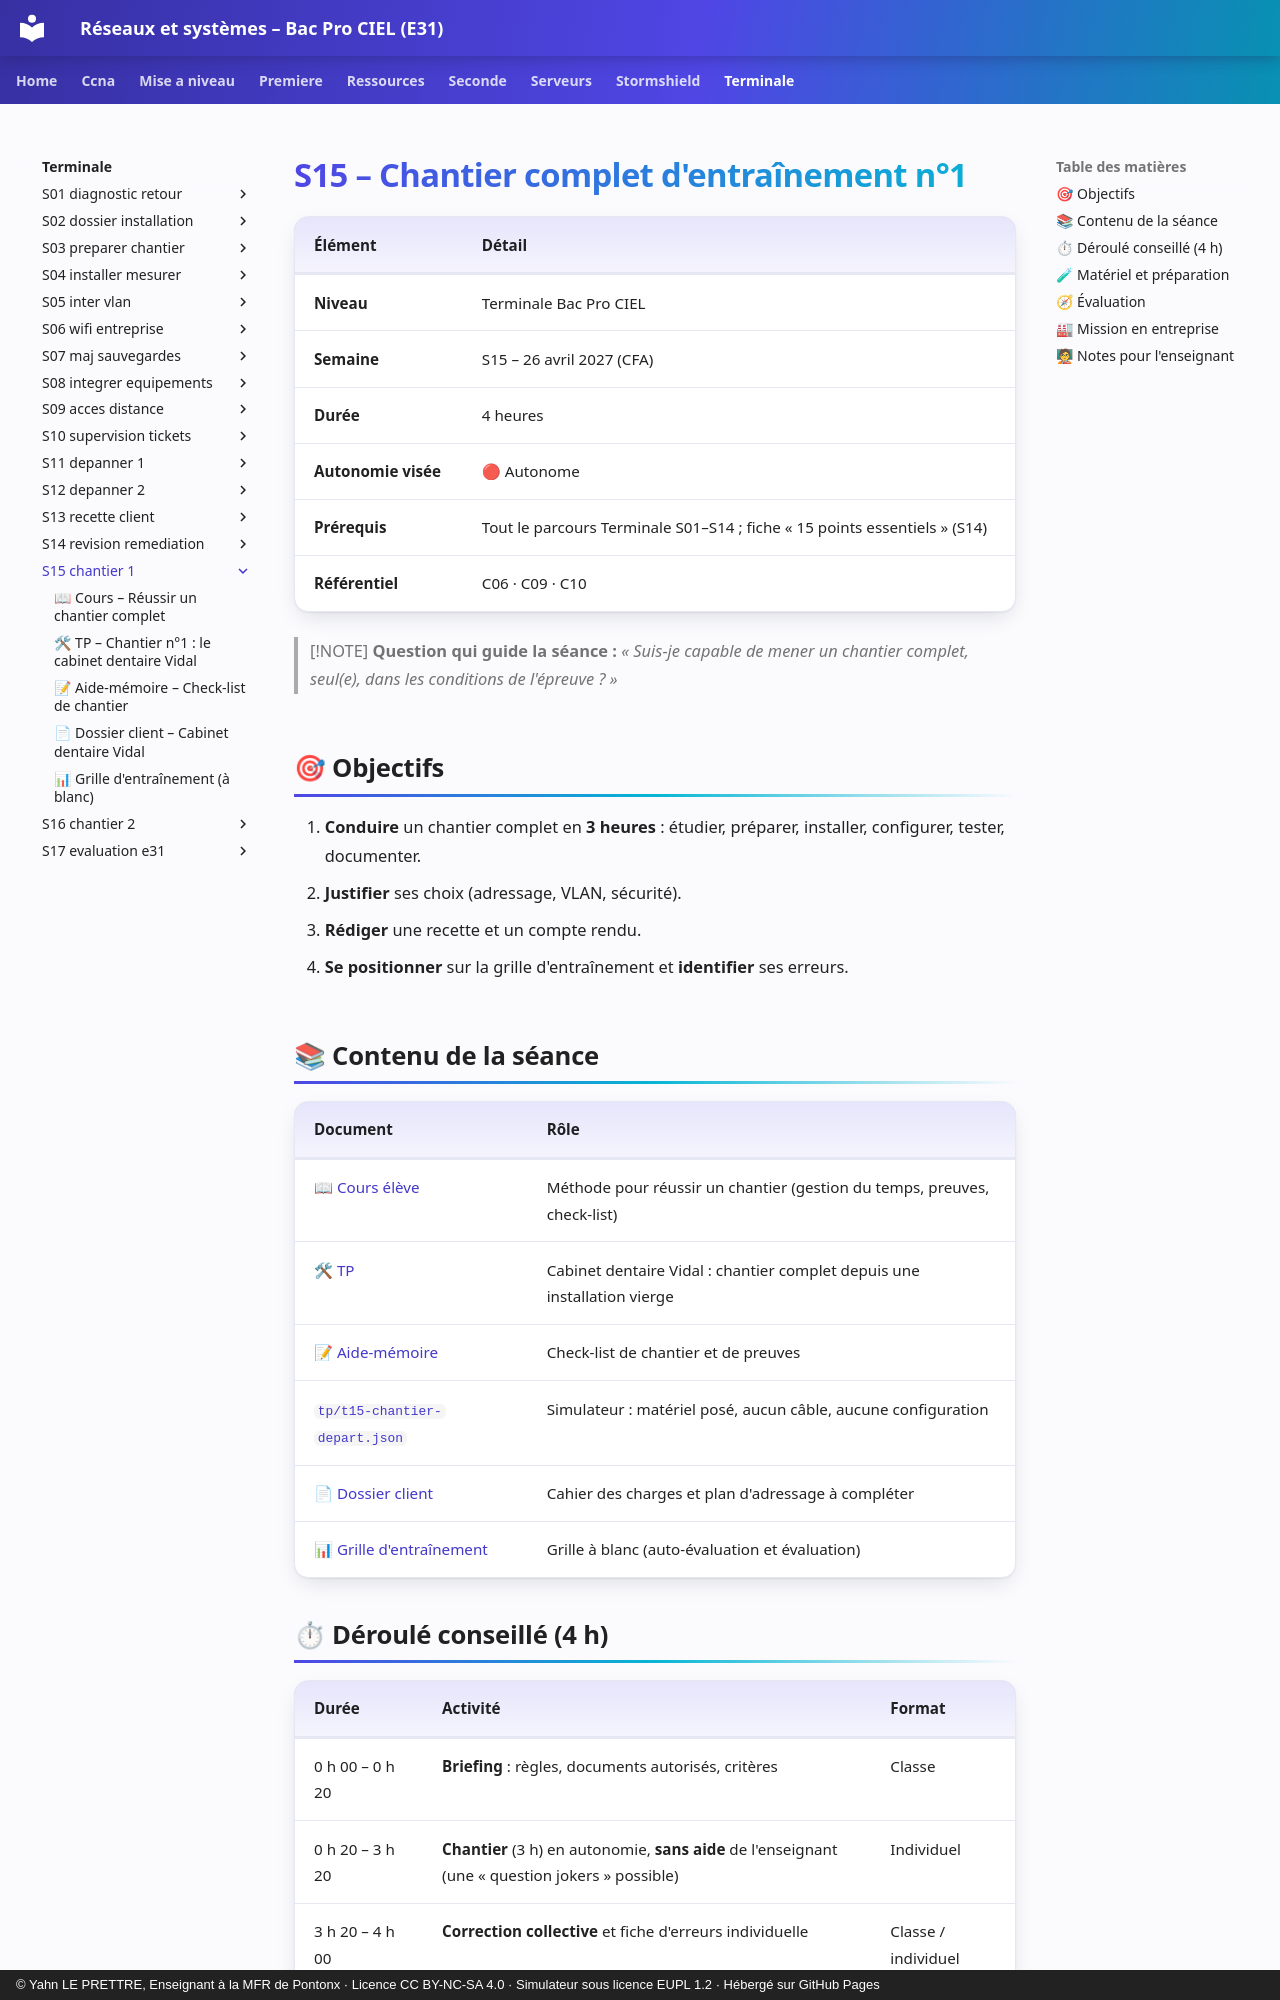

repository: YahnLP/bacprociel-reseau-systeme · page: terminale/S15-chantier-1/index.html · generator: mkdocs · copyright: © Yahn LE PRETTRE, Enseignant à la MFR de Pontonx · Licence CC BY-NC-SA 4.0 · Simulateur sous licence EUPL 1.2 · Hébergé sur GitHub Pages

# S15 – Chantier complet d'entraînement n°1

| Élément | Détail |
|---|---|
| **Niveau** | Terminale Bac Pro CIEL |
| **Semaine** | S15 – 26 avril 2027 (CFA) |
| **Durée** | 4 heures |
| **Autonomie visée** | 🔴 Autonome |
| **Prérequis** | Tout le parcours Terminale S01–S14 ; fiche « 15 points essentiels » (S14) |
| **Référentiel** | C06 · C09 · C10 |

> [!NOTE]
> **Question qui guide la séance :** *« Suis-je capable de mener un chantier complet, seul(e), dans les conditions de l'épreuve ? »*

## 🎯 Objectifs

1. **Conduire** un chantier complet en **3 heures** : étudier, préparer, installer, configurer, tester, documenter.
2. **Justifier** ses choix (adressage, VLAN, sécurité).
3. **Rédiger** une recette et un compte rendu.
4. **Se positionner** sur la grille d'entraînement et **identifier** ses erreurs.

## 📚 Contenu de la séance

| Document | Rôle |
|---|---|
| [📖 Cours élève](01-cours.md) | Méthode pour réussir un chantier (gestion du temps, preuves, check-list) |
| [🛠 TP](02-tp.md) | Cabinet dentaire Vidal : chantier complet depuis une installation vierge |
| [📝 Aide-mémoire](03-aide-memoire.md) | Check-list de chantier et de preuves |
| [`tp/t15-chantier-depart.json`](tp/t15-chantier-depart.json) | Simulateur : matériel posé, aucun câble, aucune configuration |
| [📄 Dossier client](03-dossier-client.md) | Cahier des charges et plan d'adressage à compléter |
| [📊 Grille d'entraînement](04-grille-entrainement.md) | Grille à blanc (auto-évaluation et évaluation) |

## ⏱ Déroulé conseillé (4 h)

| Durée | Activité | Format |
|---|---|---|
| 0 h 00 – 0 h 20 | **Briefing** : règles, documents autorisés, critères | Classe |
| 0 h 20 – 3 h 20 | **Chantier** (3 h) en autonomie, **sans aide** de l'enseignant (une « question jokers » possible) | Individuel |
| 3 h 20 – 4 h 00 | **Correction collective** et fiche d'erreurs individuelle | Classe / individuel |
